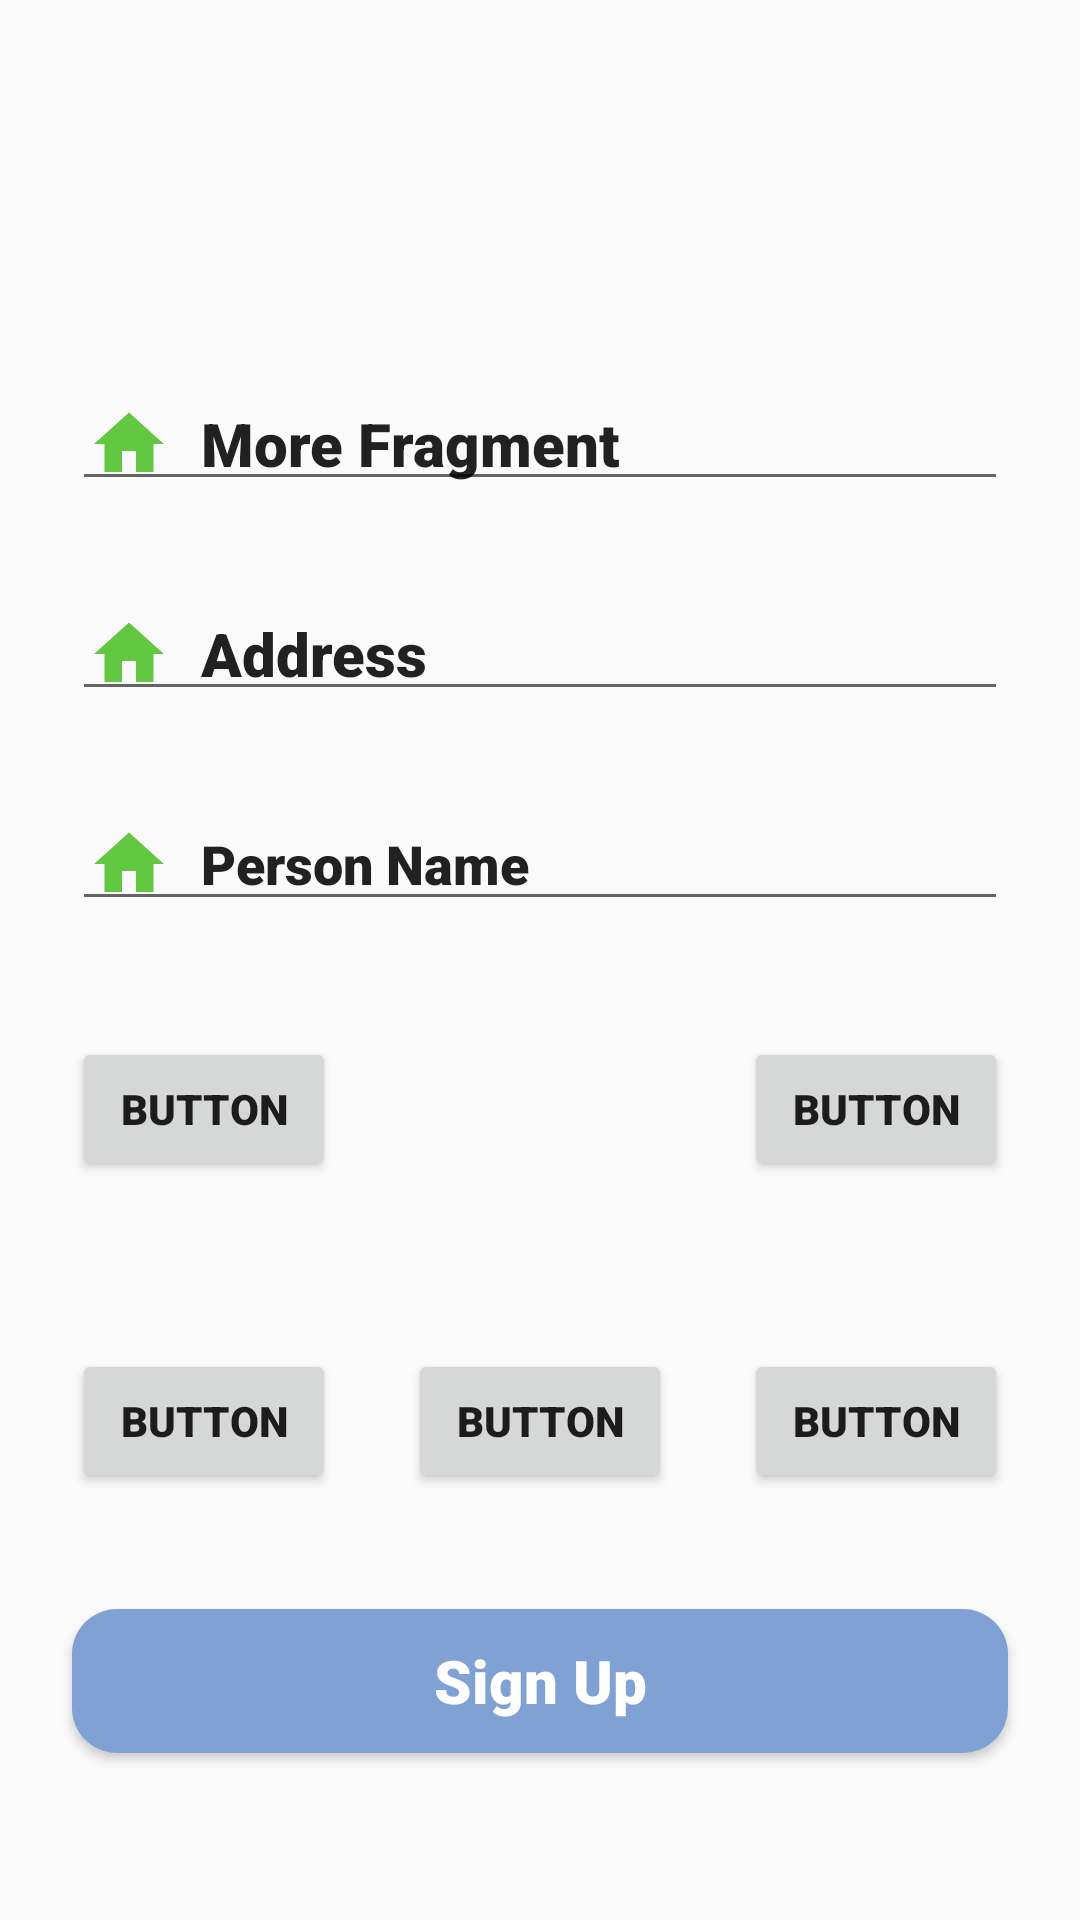

Reconstruct the res/layout file that produces this screen, plus the resources it refers to.
<!-- AndroidManifest.xml: application theme AppTheme -->
<!-- res/layout/navigation_more_fragment.xml -->
<?xml version="1.0" encoding="utf-8"?>
<androidx.constraintlayout.widget.ConstraintLayout xmlns:android="http://schemas.android.com/apk/res/android"
    xmlns:app="http://schemas.android.com/apk/res-auto"
    xmlns:tools="http://schemas.android.com/tools"
    android:layout_width="match_parent"
    android:layout_height="match_parent"
    tools:layout_editor_absoluteX="-53dp"
    tools:layout_editor_absoluteY="2dp">

    <EditText
        android:id="@+id/textView"
        android:layout_width="0dp"
        android:layout_height="wrap_content"
        android:layout_centerHorizontal="true"
        android:layout_centerVertical="true"
        android:layout_marginStart="24dp"
        android:layout_marginTop="129dp"
        android:drawablePadding="10dp"
        android:layout_marginEnd="24dp"
        android:drawableLeft="@drawable/ic_home_black_24dp"
        android:padding="5dp"
        android:text="More Fragment"
        android:textSize="20dp"
        app:layout_constraintEnd_toEndOf="parent"
        app:layout_constraintHorizontal_bias="1.0"
        app:layout_constraintStart_toStartOf="parent"
        app:layout_constraintTop_toTopOf="parent" />

    <EditText
        android:id="@+id/textView2"
        android:layout_width="0dp"
        android:layout_height="wrap_content"
        android:layout_marginTop="32dp"
        android:padding="5dp"
        android:drawableLeft="@drawable/ic_home_black_24dp"
        android:text="Address"
        android:drawablePadding="10dp"
        android:textSize="20dp"
        app:layout_constraintEnd_toEndOf="@+id/textView"
        app:layout_constraintStart_toStartOf="@+id/textView"
        app:layout_constraintTop_toBottomOf="@+id/textView" />

    <EditText
        android:id="@+id/textView3"
        android:layout_width="0dp"
        android:layout_height="wrap_content"
        android:layout_marginTop="32dp"
        android:padding="5dp"
        android:text="Person Name"
        android:drawableLeft="@drawable/ic_home_black_24dp"
        android:drawablePadding="10dp"
        android:textSize="18sp"
        app:layout_constraintEnd_toEndOf="@+id/textView2"
        app:layout_constraintStart_toStartOf="@+id/textView2"
        app:layout_constraintTop_toBottomOf="@+id/textView2" />

    <ImageView
        android:id="@+id/imageView"
        android:layout_width="70dp"
        android:layout_height="70dp"
        android:alpha="3"
        app:layout_constraintBottom_toTopOf="@+id/textView"
        app:layout_constraintEnd_toEndOf="parent"
        app:layout_constraintHorizontal_bias="0.498"
        app:layout_constraintStart_toStartOf="parent"
        app:layout_constraintTop_toTopOf="parent"
        app:srcCompat="@drawable/algorithm" />

    <Button
        android:id="@+id/button7"
        android:layout_width="wrap_content"
        android:layout_height="wrap_content"
        android:text="Button"
        app:layout_constraintBottom_toBottomOf="parent"
        app:layout_constraintEnd_toStartOf="@+id/button9"
        app:layout_constraintHorizontal_bias="0.5"
        app:layout_constraintStart_toEndOf="@+id/button8"
        app:layout_constraintTop_toBottomOf="@+id/textView3" />

    <Button
        android:id="@+id/button8"
        android:layout_width="wrap_content"
        android:layout_height="wrap_content"
        android:text="Button"
        app:layout_constraintBottom_toBottomOf="@+id/button7"
        app:layout_constraintEnd_toStartOf="@+id/button7"
        app:layout_constraintHorizontal_bias="0.5"
        app:layout_constraintStart_toStartOf="parent"
        app:layout_constraintTop_toTopOf="@+id/button7" />

    <Button
        android:id="@+id/button9"
        android:layout_width="wrap_content"
        android:layout_height="wrap_content"
        android:text="Button"
        app:layout_constraintBottom_toBottomOf="@+id/button7"
        app:layout_constraintEnd_toEndOf="parent"
        app:layout_constraintHorizontal_bias="0.5"
        app:layout_constraintStart_toEndOf="@+id/button7"
        app:layout_constraintTop_toTopOf="@+id/button7" />

    <Button
        android:id="@+id/button10"
        android:layout_width="wrap_content"
        android:layout_height="wrap_content"
        android:layout_marginBottom="56dp"
        android:text="Button"
        app:layout_constraintBottom_toTopOf="@+id/button9"
        app:layout_constraintEnd_toEndOf="@+id/button9"
        app:layout_constraintHorizontal_bias="0.0"
        app:layout_constraintStart_toStartOf="@+id/button9" />

    <Button
        android:id="@+id/button11"
        android:layout_width="wrap_content"
        android:layout_height="wrap_content"
        android:layout_marginBottom="56dp"
        android:text="Button"
        app:layout_constraintBottom_toTopOf="@+id/button8"
        app:layout_constraintEnd_toEndOf="@+id/button8"
        app:layout_constraintStart_toStartOf="@+id/button8"
        app:layout_constraintTop_toTopOf="@+id/button10" />

    <Button
        android:background="@drawable/button_style"
        android:id="@+id/button12"
        android:layout_width="0dp"
        android:layout_height="wrap_content"
        android:layout_marginBottom="16dp"
        android:fontFamily="sans-serif-condensed"
        android:text="Sign Up"
        android:textSize="20dp"
        android:textColor="#ffff"
        android:textAllCaps="false"
        app:layout_constraintBottom_toBottomOf="parent"
        app:layout_constraintEnd_toEndOf="@+id/button9"
        app:layout_constraintHorizontal_bias="0.0"
        app:layout_constraintStart_toStartOf="@+id/button8"
        app:layout_constraintTop_toBottomOf="@+id/button7"
        app:layout_constraintVertical_bias="0.495" />

</androidx.constraintlayout.widget.ConstraintLayout>
<!-- resources referenced by this layout -->
<resources>
  <!-- drawable button_style (drawable) -->
  <?xml version="1.0" encoding="utf-8"?>
  <shape xmlns:android="http://schemas.android.com/apk/res/android">
  
      <corners android:radius="15dp"/>
      <solid android:color="#80a1d4"/>
  </shape>
  <!-- drawable ic_home_black_24dp (drawable) -->
  <vector android:height="28dp" android:tint="#63C841"
      android:viewportHeight="24" android:viewportWidth="24"
      android:width="28dp" xmlns:android="http://schemas.android.com/apk/res/android">
      <path android:fillColor="@android:color/white" android:pathData="M10,20v-6h4v6h5v-8h3L12,3 2,12h3v8z"/>
  </vector>
  <style name="AppTheme" parent="Theme.AppCompat.Light.DarkActionBar">
          
          <item name="colorPrimary">@color/colorPrimary</item>
          <item name="colorPrimaryDark">@color/colorPrimaryDark</item>
          <item name="fontFamily">sans-serif-black</item>
          <item name="colorAccent">@color/colorAccent</item>
      </style>
  <color name="colorPrimary">#6200EE</color>
  <color name="colorPrimaryDark">#3700B3</color>
  <color name="colorAccent">#03DAC5</color>
</resources>
